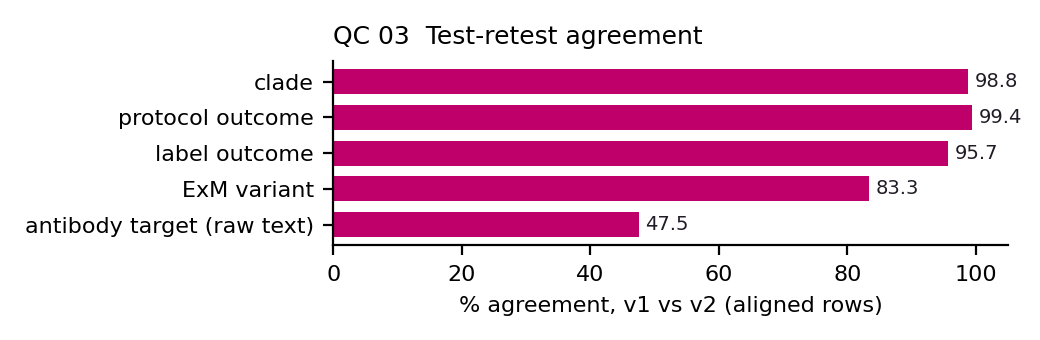

Source data for this figure (header and first rows):
field, agreement_pct
clade, 98.8
protocol outcome, 99.4
label outcome, 95.7
ExM variant, 83.3
antibody target (raw text), 47.5
aligned rows, 1609
